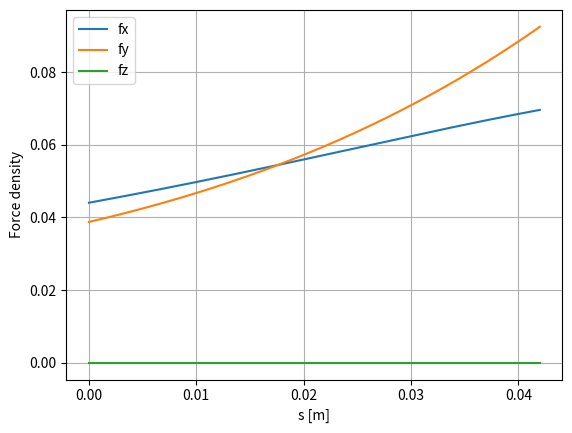
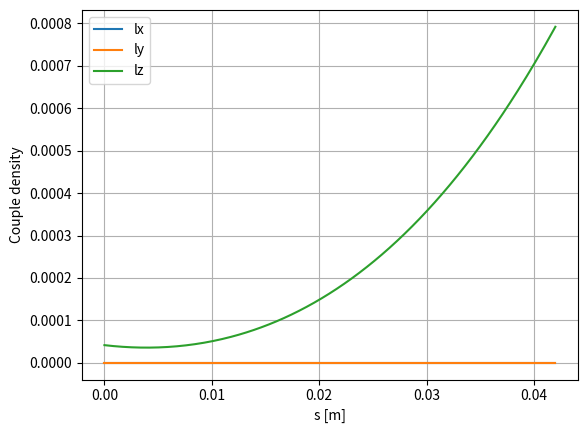
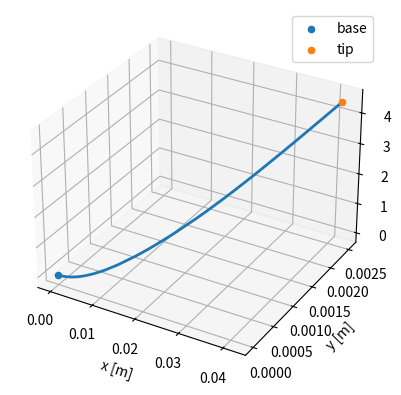

Here is the Python script that generated these plots, in order:
import numpy as np
from scipy.integrate import solve_bvp
import matplotlib.pyplot as plt

MU0_OVER_4PI = 1e-7

# ------------------------
# Your parameters
# ------------------------
def magnetic_moment(B_r, mu_0, r, p):
    return (B_r / mu_0) * (np.pi * r**2 * p)

mag = 128e3
r = 0.0015
E = 3.5e6
A_cs = np.pi * r**2
I = np.pi * r**4 / 4
L = 0.042
nu = 0.49
G = E / (2*(1+nu))
J = 0.5*np.pi*r**4
EI = E*I
GJ = G*J
mu_line = mag * A_cs  # A·m  (interpreted here as magnetic moment per unit length)

mu_0 = 4e-7*np.pi
B_r = 1.25
r_epm = 0.03
p_epm = 0.09
mag_epm = magnetic_moment(B_r, mu_0, r_epm, p_epm)  # A·m^2

# External magnet: position and dipole moment
# rho = 0.14
# r_mag = np.array([L + rho, 0.0, 0.0])  # example: "in front" on +x; change for overhead
def R_y(theta):
    c,s = np.cos(theta), np.sin(theta)
    return np.array([[c,0,s],[0,1,0],[-s,0,c]])
def R_z(theta):
    c,s = np.cos(theta), np.sin(theta)
    return np.array([[c,-s,0],[s,c,0],[0,0,1]])

def magnet_pose_about_tip(L, rho, theta_z_deg, theta_y_deg):
    r_tip = np.array([L,0.0,0.0])
    thz = np.deg2rad(theta_z_deg)
    thy = np.deg2rad(theta_y_deg)
    v0 = np.array([rho,0.0,0.0])
    v = R_y(thy) @ (R_z(thz) @ v0)
    return r_tip + v
rho = 0.18
theta_z_deg =40.0
theta_y_deg = 0.0
r_mag = magnet_pose_about_tip(L, rho, theta_z_deg, theta_y_deg)

m_ext_full = mag_epm * np.array([1.0, 0.0, 0.0])     # external dipole moment vector

# Beam magnetization direction in BODY frame (constant)
alpha_deg = -50
alpha = np.deg2rad(alpha_deg)
m_mag_body = np.array([mu_line*np.cos(alpha), 0.0, mu_line*np.sin(alpha)])  # x–z plane

# Stiffness matrix for Kirchhoff rod in BODY frame: [twist, bend2, bend3]
K = np.diag([GJ, EI, EI])
K_inv = np.diag([1.0/GJ, 1.0/EI, 1.0/EI])
u0 = np.zeros(3)  # intrinsic curvature/twist

# ------------------------
# Magnetics: dipole field
# ------------------------
def dipole_field(r_pts, m_ext, r_src):
    """
    r_pts: (N,3), m_ext: (3,), r_src: (3,)
    returns B: (N,3)
    """
    R = r_pts - r_src[None, :]
    R2 = np.sum(R**2, axis=1)
    Rnorm = np.sqrt(np.maximum(R2, 1e-18))
    Rhat = R / Rnorm[:, None]
    mdot = Rhat @ m_ext
    return MU0_OVER_4PI * (1.0/(Rnorm**3))[:, None] * (3.0*mdot[:, None]*Rhat - m_ext[None, :])

# ------------------------
# Quaternion utilities (q = [w,x,y,z], body->world)
# ------------------------
def quat_normalize(q):
    n = np.linalg.norm(q, axis=0)
    n = np.maximum(n, 1e-18)
    return q / n

def quat_mul(q, p):
    """
    Hamilton product for arrays.
    q, p: (4,N) each
    returns (4,N)
    """
    qw, qx, qy, qz = q
    pw, px, py, pz = p
    return np.vstack([
        qw*pw - qx*px - qy*py - qz*pz,
        qw*px + qx*pw + qy*pz - qz*py,
        qw*py - qx*pz + qy*pw + qz*px,
        qw*pz + qx*py - qy*px + qz*pw
    ])

def quat_to_R(q):
    """
    q: (4,N) normalized, body->world
    returns R: (N,3,3)
    """
    qw, qx, qy, qz = q
    # Rotation matrix components
    R11 = 1 - 2*(qy*qy + qz*qz)
    R12 = 2*(qx*qy - qz*qw)
    R13 = 2*(qx*qz + qy*qw)

    R21 = 2*(qx*qy + qz*qw)
    R22 = 1 - 2*(qx*qx + qz*qz)
    R23 = 2*(qy*qz - qx*qw)

    R31 = 2*(qx*qz - qy*qw)
    R32 = 2*(qy*qz + qx*qw)
    R33 = 1 - 2*(qx*qx + qy*qy)

    R = np.stack([
        np.stack([R11, R12, R13], axis=-1),
        np.stack([R21, R22, R23], axis=-1),
        np.stack([R31, R32, R33], axis=-1)
    ], axis=-2)  # (N,3,3)
    return R
def quat_to_R_single(q):
    q = q / max(np.linalg.norm(q), 1e-18)
    qw, qx, qy, qz = q
    R11 = 1 - 2*(qy*qy + qz*qz)
    R12 = 2*(qx*qy - qz*qw)
    R13 = 2*(qx*qz + qy*qw)
    R21 = 2*(qx*qy + qz*qw)
    R22 = 1 - 2*(qx*qx + qz*qz)
    R23 = 2*(qy*qz - qx*qw)
    R31 = 2*(qx*qz - qy*qw)
    R32 = 2*(qy*qz + qx*qw)
    R33 = 1 - 2*(qx*qx + qy*qy)
    return np.array([[R11,R12,R13],[R21,R22,R23],[R31,R32,R33]])


# External force/couple density from magnetics
# ------------------------
def force_and_couple_density(r_pts, Rmats, m_ext, r_src, eps=5e-5, include_force=True):
    """
    r_pts: (N,3)
    Rmats: (N,3,3) body->world
    returns:
      f: (N,3)
      l: (N,3)   (couple density)
      B: (N,3)
    """
    # magnetic moment per unit length in world
    m_mag_world = (Rmats @ m_mag_body[None, :, None]).squeeze(-1)  # (N,3)

    B0 = dipole_field(r_pts, m_ext, r_src)                   # (N,3)
    l = np.cross(m_mag_world, B0)                            # (N,3)

    if not include_force:
        f = np.zeros_like(r_pts)
        return f, l, B0

    # Approximate f = grad(m·B) holding m fixed (orientation fixed) over spatial perturbations.
    U0 = np.sum(m_mag_world * B0, axis=1)

    f = np.zeros_like(r_pts)
    for k in range(3):
        dr = np.zeros(3); dr[k] = eps
        Bp = dipole_field(r_pts + dr[None,:], m_ext, r_src)
        Bm = dipole_field(r_pts - dr[None,:], m_ext, r_src)
        Up = np.sum(m_mag_world * Bp, axis=1)
        Um = np.sum(m_mag_world * Bm, axis=1)
        f[:, k] = (Up - Um) / (2*eps)

    return f, l, B0

# ------------------------
# Cosserat/Kirchhoff rod ODE
# State Y = [r(3), q(4), n(3), m(3)] => 13 states
# ------------------------
def make_ode(lam, include_force=True):
    m_ext = lam * m_ext_full
    r_src = r_mag.copy()

    def ode(s, Y):
        # Y shape: (13,N)
        r_xyz = Y[0:3, :]    # (3,N)
        q = Y[3:7, :]        # (4,N)
        n = Y[7:10, :]       # (3,N)
        m = Y[10:13, :]      # (3,N)

        # normalize quaternion to reduce numerical drift
        q = quat_normalize(q)
        Rmats = quat_to_R(q)           # (N,3,3)

        # Kirchhoff constraint: r' = R e1 (first director)
        d1 = Rmats[:, :, 0].T          # (3,N), tangent in world

        # internal moment in BODY frame
        # m: (3,N) world; want m_body: (3,N) body
        m_world = m.T                                 # (N,3)
        m_body_world = (np.transpose(Rmats, (0,2,1)) @ m_world[:, :, None]).squeeze(-1)  # (N,3)
        m_body = m_body_world.T                        # (3,N)

        # strain u in BODY frame from constitutive law: m_body = K (u-u0)
        u = (K_inv @ m_body) + u0[:, None]  # (3,N)

        # quaternion derivative driven by body angular rate u
        # dq/ds = 0.5 * q ⊗ [0, u]
        omega_quat = np.vstack([np.zeros_like(s), u])  # (4,N)
        q_s = 0.5 * quat_mul(q, omega_quat)            # (4,N)

        # external loads
        r_pts = r_xyz.T  # (N,3)
        f, l, _B = force_and_couple_density(r_pts, Rmats, m_ext, r_src,
                                            eps=5e-5, include_force=include_force)
        f = f.T   # (3,N)
        l = l.T   # (3,N)

        # Cosserat equilibrium
        # n' = -f
        n_s = -f

        # m' = - (r' x n + l)
        m_s = -np.cross(d1.T, n.T).T - l

        dY = np.zeros_like(Y)
        dY[0:3, :] = d1
        dY[3:7, :] = q_s
        dY[7:10, :] = n_s
        dY[10:13, :] = m_s
        return dY

    return ode

# ------------------------
# Boundary conditions
# Clamped base: r(0)=0, q(0)=identity
# Free tip: n(L)=0, m(L)=0
# ------------------------
def bc(Ya, Yb):
    r0 = Ya[0:3]
    q0 = Ya[3:7]
    nL = Yb[7:10]
    mL = Yb[10:13]

    q_base = np.array([1.0, 0.0, 0.0, 0.0])
    return np.hstack([
        r0,                 # 3
        q0 - q_base,        # 4 (fix full quaternion at base)
        nL,                 # 3
        mL                  # 3
    ])  # total 13
def bc_clamped(Ya, Yb):
    r0 = Ya[0:3]
    q0 = Ya[3:7]
    nL = Yb[7:10]
    mL = Yb[10:13]
    q_base = np.array([1.0, 0.0, 0.0, 0.0])
    return np.hstack([r0, q0 - q_base, nL, mL])
def bc_clamped_free_torsion(Ya, Yb):
    r0 = Ya[0:3]
    q0 = Ya[3:7]        # [w,x,y,z]
    nL = Yb[7:10]
    mL = Yb[10:13]

    # No bending rotation at base: enforce qy=0, qz=0 (torsion about x still allowed)
    qy0 = q0[2]
    qz0 = q0[3]

    # Enforce quaternion normalization at the base (good conditioning)
    qnorm0 = np.dot(q0, q0) - 1.0

    # Torsion-free hinge: no transmitted moment about the local tangent d1
    R0 = quat_to_R_single(q0)
    d1_0 = R0[:, 0]
    m0 = Ya[10:13]
    m_parallel0 = np.dot(m0, d1_0)

    return np.hstack([
        r0,                    # 3
        [qy0, qz0],            # 2
        [qnorm0],              # 1
        [m_parallel0],         # 1
        nL,                    # 3
        mL                     # 3
    ])  # total 13


n0 = 120
s_mesh = np.linspace(0, L, n0)

Y_guess = np.zeros((13, n0))

Y_guess[0, :] = s_mesh
Y_guess[1, :] = 0.0
Y_guess[2, :] = 0.0

Y_guess[3, :] = 1.0
Y_guess[4, :] = 0.0
Y_guess[5, :] = 0.0
Y_guess[6, :] = 0.0

sol = None
scales = [0.05, 0.1, 0.2, 0.4, 0.7, 1.0]

for lam in scales:
    ode = make_ode(lam, include_force=True)  # start without force if you want torque-only
    if sol is None:
        sol = solve_bvp(ode, bc_clamped_free_torsion, s_mesh, Y_guess, max_nodes=15000, tol=3e-3)
    else:
        sol = solve_bvp(ode, bc_clamped_free_torsion, s_mesh, sol.sol(s_mesh), max_nodes=15000, tol=3e-3)

    print("lambda", lam, "success", sol.success, "nodes", sol.x.size, "msg", sol.message)
    if not sol.success:
        break

# ------------------------
# Post-processing: centerline, tip angles
# ------------------------
s_out = np.linspace(0, L, 300)
Y = sol.sol(s_out)
r_xyz = Y[0:3, :].T
q = quat_normalize(Y[3:7, :])
Rmats = quat_to_R(q)
t = Rmats[:, :, 0]      # (N,3)
tL = t[-1]              # tip tangent

theta_xy_tip = np.rad2deg(np.arctan2(tL[1], tL[0]))
theta_xz_tip = np.rad2deg(np.arctan2(tL[2], tL[0]))

print("Tip slope angle in x–y [deg]:", theta_xy_tip)
print("Tip slope angle in x–z [deg]:", theta_xz_tip)
# Choose whether you want forces included in reporting:
include_force_report = True

m_ext = m_ext_full  # or lam*m_ext_full for a particular lam
r_src = r_mag

r_pts = r_xyz  # (N,3)
f, l, B = force_and_couple_density(r_pts, Rmats, m_ext, r_src,
                                  eps=5e-5, include_force=include_force_report)

# f and l are (N,3): columns are x,y,z
fx, fy, fz = f[:,0], f[:,1], f[:,2]
lx, ly, lz = l[:,0], l[:,1], l[:,2]

print("\nDistributed loads (per unit length):")
print("  Force density fx min/max:", fx.min(), fx.max())
print("  Force density fy min/max:", fy.min(), fy.max())
print("  Force density fz min/max:", fz.min(), fz.max())
print("  Couple density lx min/max:", lx.min(), lx.max())
print("  Couple density ly min/max:", ly.min(), ly.max())
print("  Couple density lz min/max:", lz.min(), lz.max())
# internal moment m(s) in world is in Y[10:13,:]
m_world = Y[10:13, :].T  # (N,3)

# world->body: m_body = R^T m_world
m_body = (np.transpose(Rmats,(0,2,1)) @ m_world[:,:,None]).squeeze(-1)  # (N,3)

u = (m_body @ K_inv.T) + u0[None,:]   # careful: K_inv is diagonal
# safer since diagonal:
u = np.column_stack([m_body[:,0]/GJ, m_body[:,1]/EI, m_body[:,2]/EI])

u1 = u[:,0]  # twist rate about local tangent
print("\nTwist/torsion:")
print("  u1 min/max [rad/m]:", u1.min(), u1.max())
print("  approx tip twist angle [deg] (integral u1 ds):",
      np.rad2deg(np.trapezoid(u1, s_out)))
# Optional: plot them
plt.figure()
plt.plot(s_out, fx, label="fx")
plt.plot(s_out, fy, label="fy")
plt.plot(s_out, fz, label="fz")
plt.xlabel("s [m]"); plt.ylabel("Force density"); plt.legend(); plt.grid(True)

plt.figure()
plt.plot(s_out, lx, label="lx")
plt.plot(s_out, ly, label="ly")
plt.plot(s_out, lz, label="lz")
plt.xlabel("s [m]"); plt.ylabel("Couple density"); plt.legend(); plt.grid(True)
plt.show()
tangent = Rmats[:, :, 0]  # d1 in world, (N,3)
t0 = tangent[0]
tL = tangent[-1]

bend_angle_deg = np.rad2deg(np.arccos(np.clip(np.dot(t0, tL), -1.0, 1.0)))

print("\nCosserat rod results:")
print("  tip position:", r_xyz[-1])
print("  tip bending angle (t0->tL) [deg]:", bend_angle_deg)

# Plot 3D centerline
fig = plt.figure()
ax = fig.add_subplot(111, projection="3d")
ax.plot(r_xyz[:,0], r_xyz[:,1], r_xyz[:,2], linewidth=2)
ax.scatter([r_xyz[0,0]],[r_xyz[0,1]],[r_xyz[0,2]], label="base")
ax.scatter([r_xyz[-1,0]],[r_xyz[-1,1]],[r_xyz[-1,2]], label="tip")
ax.set_xlabel("x [m]"); ax.set_ylabel("y [m]"); ax.set_zlabel("z [m]")
ax.legend()
plt.show()
